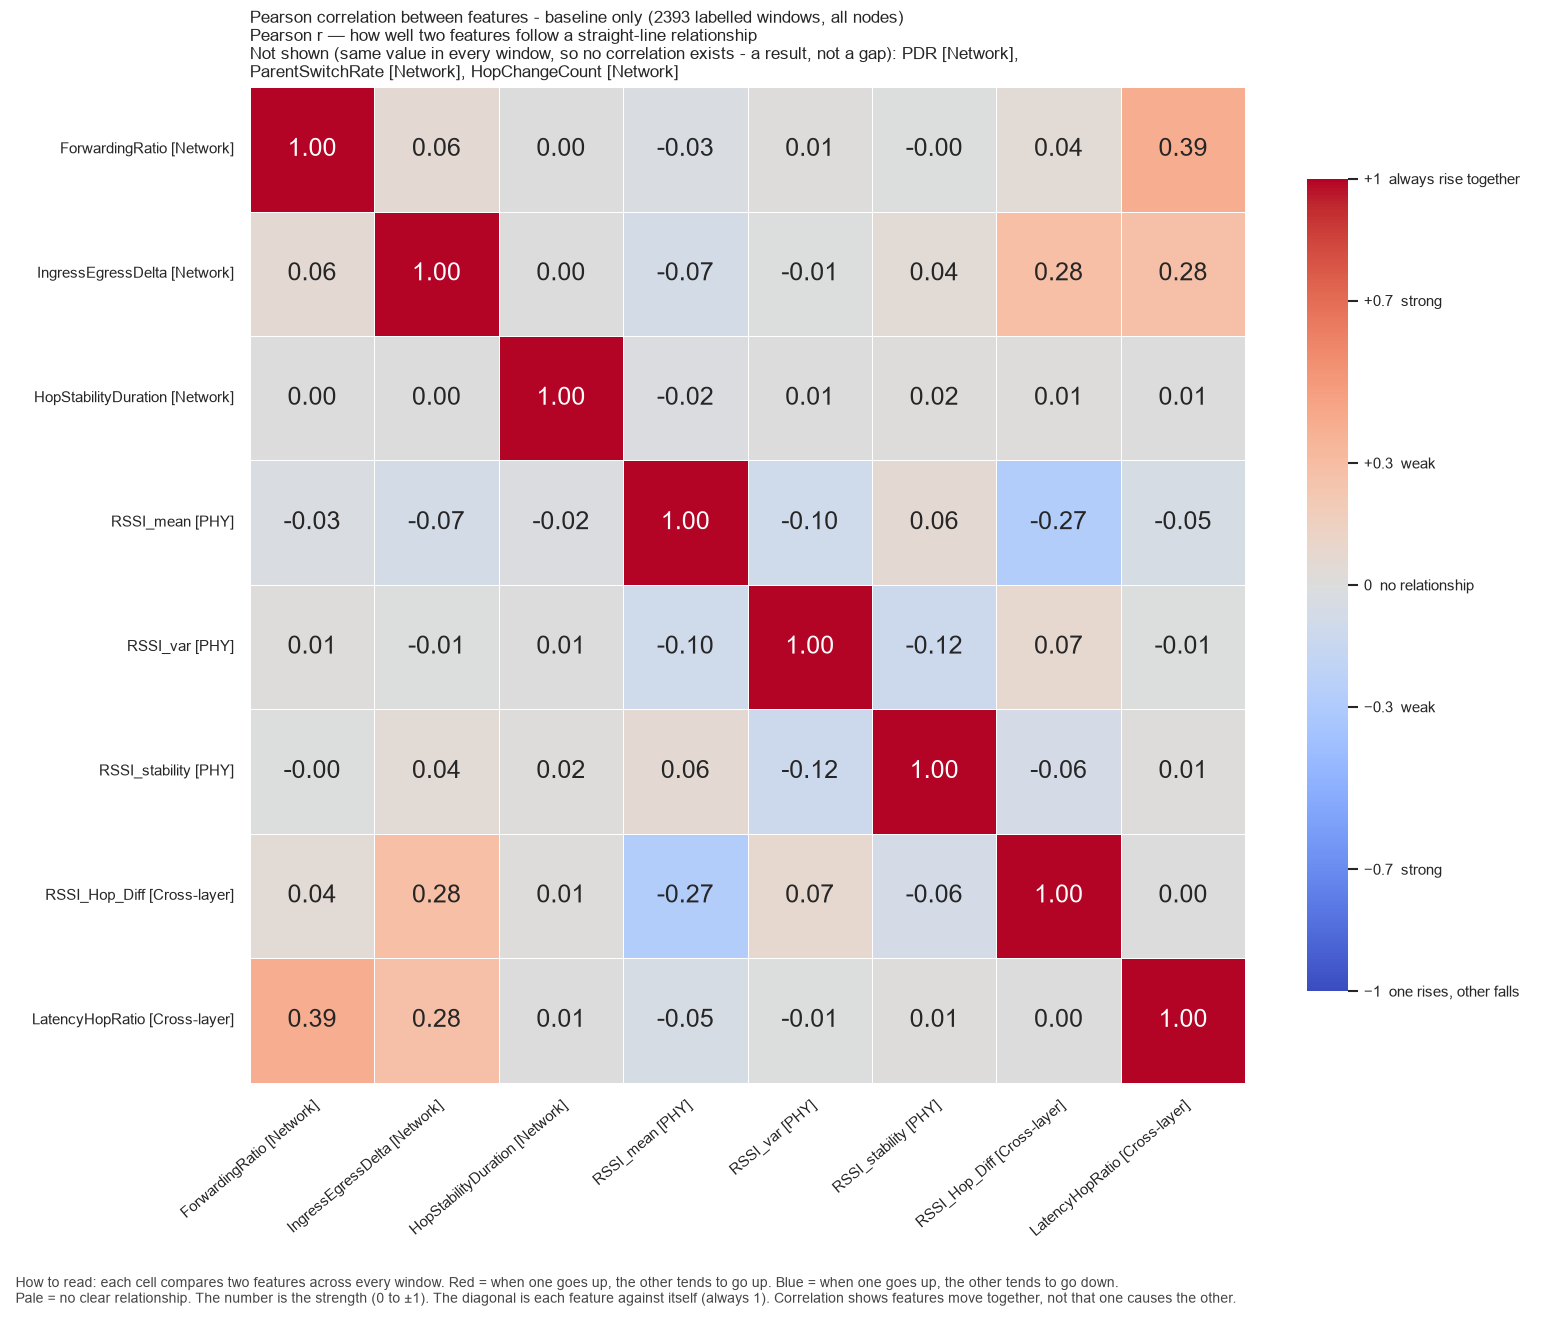

The file beside this chart, header and first rows:
, ForwardingRatio, IngressEgressDelta, HopStabilityDuration, RSSI_mean, RSSI_var, RSSI_stability, RSSI_Hop_Diff, LatencyHopRatio
ForwardingRatio, 1.0, 0.05691, 0.000498, -0.02969, 0.01221, -0.002776, 0.04309, 0.3929
IngressEgressDelta, 0.05691, 1.0, 0.003868, -0.07433, -0.006631, 0.04492, 0.2828, 0.2755
HopStabilityDuration, 0.000498, 0.003868, 1.0, -0.0169, 0.006849, 0.01552, 0.01059, 0.00543
RSSI_mean, -0.02969, -0.07433, -0.0169, 1.0, -0.09613, 0.06146, -0.2735, -0.05081
RSSI_var, 0.01221, -0.006631, 0.006849, -0.09613, 1.0, -0.1246, 0.07133, -0.007508
RSSI_stability, -0.002776, 0.04492, 0.01552, 0.06146, -0.1246, 1.0, -0.06294, 0.01165
RSSI_Hop_Diff, 0.04309, 0.2828, 0.01059, -0.2735, 0.07133, -0.06294, 1.0, 0.003016
LatencyHopRatio, 0.3929, 0.2755, 0.00543, -0.05081, -0.007508, 0.01165, 0.003016, 1.0
